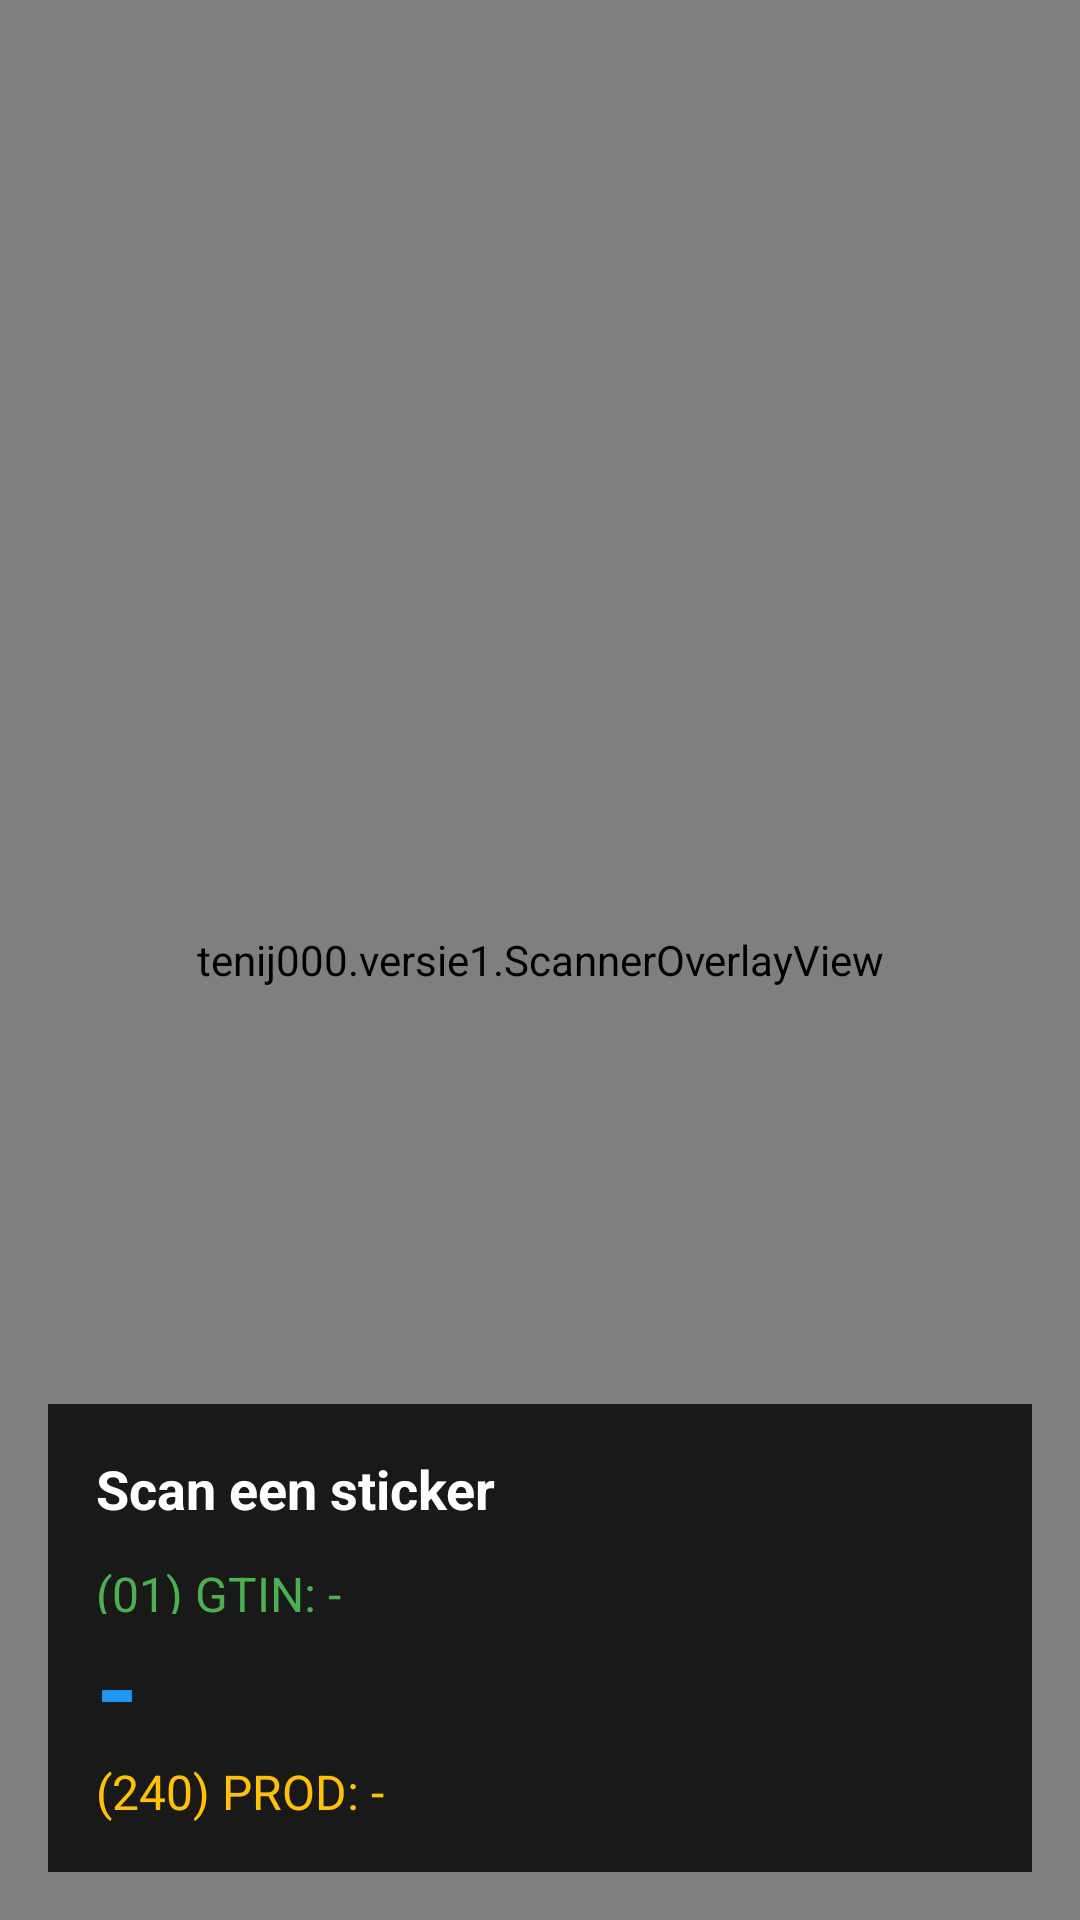

Android layout source for this screen:
<!-- AndroidManifest.xml: application theme Theme.DoosScanner -->
<!-- res/layout/activity_main.xml -->
<?xml version="1.0" encoding="utf-8"?>
<androidx.constraintlayout.widget.ConstraintLayout xmlns:android="http://schemas.android.com/apk/res/android"
    xmlns:app="http://schemas.android.com/apk/res-auto"
    android:layout_width="match_parent"
    android:layout_height="match_parent"
    android:background="#000000"
    android:keepScreenOn="true">

    <androidx.camera.view.PreviewView
        android:id="@+id/previewView"
        android:layout_width="match_parent"
        android:layout_height="match_parent" />

    <LinearLayout
        android:id="@+id/topPanel"
        android:layout_width="match_parent"
        android:layout_height="wrap_content"
        android:layout_margin="12dp"
        android:background="#F2000000"
        android:orientation="vertical"
        android:padding="20dp"
        app:layout_constraintTop_toTopOf="parent">

        <LinearLayout
            android:layout_width="match_parent"
            android:layout_height="wrap_content"
            android:orientation="horizontal"
            android:gravity="center_vertical">

            <TextView
                android:id="@+id/tvProductName"
                android:layout_width="0dp"
                android:layout_height="wrap_content"
                android:layout_weight="1"
                android:text="PRODUCT: -"
                android:textColor="#FFFFFF"
                android:textSize="26sp"
                android:textStyle="bold" />

            <ImageButton
                android:id="@+id/btnSwitchCamera"
                android:layout_width="48dp"
                android:layout_height="48dp"
                android:background="?attr/selectableItemBackgroundBorderless"
                android:padding="8dp"
                android:scaleType="fitCenter"
                android:src="@android:drawable/ic_menu_camera"
                android:contentDescription="Wissel camera"
                app:tint="#4CAF50" />

            <ImageButton
                android:id="@+id/btnListCodes"
                android:layout_width="48dp"
                android:layout_height="48dp"
                android:background="?attr/selectableItemBackgroundBorderless"
                android:padding="8dp"
                android:scaleType="fitCenter"
                android:src="@android:drawable/ic_menu_agenda"
                android:contentDescription="Lijst met codes"
                app:tint="#4CAF50" />

            <ImageButton
                android:id="@+id/btnLoadFile"
                android:layout_width="48dp"
                android:layout_height="48dp"
                android:background="?attr/selectableItemBackgroundBorderless"
                android:padding="8dp"
                android:scaleType="fitCenter"
                android:src="@android:drawable/ic_menu_search"
                android:contentDescription="Blader naar bestand"
                app:tint="#4CAF50" />

            <ImageButton
                android:id="@+id/btnEditFile"
                android:layout_width="48dp"
                android:layout_height="48dp"
                android:background="?attr/selectableItemBackgroundBorderless"
                android:padding="8dp"
                android:scaleType="fitCenter"
                android:src="@android:drawable/ic_menu_edit"
                android:contentDescription="Bewerk bestand"
                app:tint="#4CAF50" />
        </LinearLayout>

        <View
            android:layout_width="match_parent"
            android:layout_height="2dp"
            android:layout_marginVertical="12dp"
            android:background="#4CAF50" />

        <TextView
            android:id="@+id/tvPriceInfo"
            android:layout_width="wrap_content"
            android:layout_height="wrap_content"
            android:text="PRIJS: -"
            android:textColor="#FFD700"
            android:textSize="22sp"
            android:textStyle="bold" />

        <TextView
            android:id="@+id/tvWeightInfo"
            android:layout_width="wrap_content"
            android:layout_height="wrap_content"
            android:layout_marginTop="8dp"
            android:text="GEWICHT: -"
            android:textColor="#FFD700"
            android:textSize="22sp"
            android:textStyle="bold" />

        <TextView
            android:id="@+id/tvTargetInfo"
            android:layout_width="match_parent"
            android:layout_height="wrap_content"
            android:layout_marginTop="12dp"
            android:background="#402196F3"
            android:padding="8dp"
            android:text="ZOEKEN NAAR: -"
            android:textColor="#2196F3"
            android:textSize="18sp"
            android:textStyle="bold"
            android:visibility="gone" />
    </LinearLayout>

    <tenij000.versie1.ScannerOverlayView
        android:id="@+id/scannerOverlay"
        android:layout_width="match_parent"
        android:layout_height="match_parent"
        app:layout_constraintBottom_toBottomOf="parent"
        app:layout_constraintEnd_toEndOf="parent"
        app:layout_constraintStart_toStartOf="parent"
        app:layout_constraintTop_toTopOf="parent" />

    <LinearLayout
        android:id="@+id/resultPanel"
        android:layout_width="match_parent"
        android:layout_height="wrap_content"
        android:layout_margin="16dp"
        android:background="#CC000000"
        android:orientation="vertical"
        android:padding="16dp"
        app:layout_constraintBottom_toBottomOf="parent">

        <TextView
            android:id="@+id/tvTitle"
            android:layout_width="wrap_content"
            android:layout_height="wrap_content"
            android:text="Scan een sticker"
            android:textColor="#FFFFFF"
            android:textSize="18sp"
            android:textStyle="bold" />

        <LinearLayout
            android:layout_width="match_parent"
            android:layout_height="wrap_content"
            android:orientation="horizontal"
            android:gravity="center_vertical">

            <TextView
                android:id="@+id/tvGtin"
                android:layout_width="0dp"
                android:layout_height="wrap_content"
                android:layout_weight="1"
                android:layout_marginTop="8dp"
                android:text="(01) GTIN: -"
                android:textColor="#4CAF50"
                android:textSize="16sp" />

            <ImageButton
                android:id="@+id/btnAddProduct"
                android:layout_width="40dp"
                android:layout_height="40dp"
                android:background="?attr/selectableItemBackgroundBorderless"
                android:src="@android:drawable/ic_input_add"
                android:visibility="gone"
                app:tint="#4CAF50"
                android:contentDescription="Voeg product toe" />
        </LinearLayout>

        <TextView
            android:id="@+id/tvSerial"
            android:layout_width="wrap_content"
            android:layout_height="wrap_content"
            android:text="-"
            android:textColor="#2196F3"
            android:textSize="36sp"
            android:textStyle="bold" />

        <TextView
            android:id="@+id/tvProduct"
            android:layout_width="wrap_content"
            android:layout_height="wrap_content"
            android:text="(240) PROD: -"
            android:textColor="#FFC107"
            android:textSize="16sp" />

    </LinearLayout>

</androidx.constraintlayout.widget.ConstraintLayout>
<!-- resources referenced by this layout -->
<resources>
  <style name="Theme.DoosScanner" parent="Theme.MaterialComponents.DayNight.NoActionBar">
          
          <item name="colorPrimary">#212121</item>
          <item name="colorPrimaryVariant">#000000</item>
          <item name="colorOnPrimary">@color/white</item>
          
          <item name="colorSecondary">#4CAF50</item>
          <item name="colorSecondaryVariant">#388E3C</item>
          <item name="colorOnSecondary">@color/white</item>
          
          <item name="android:statusBarColor">#000000</item>
          
      </style>
  <!-- not gathered from this repository: default colours our renderer supplied (Android Studio template values) -->
  <color name="white">#FFFFFFFF</color>
</resources>
